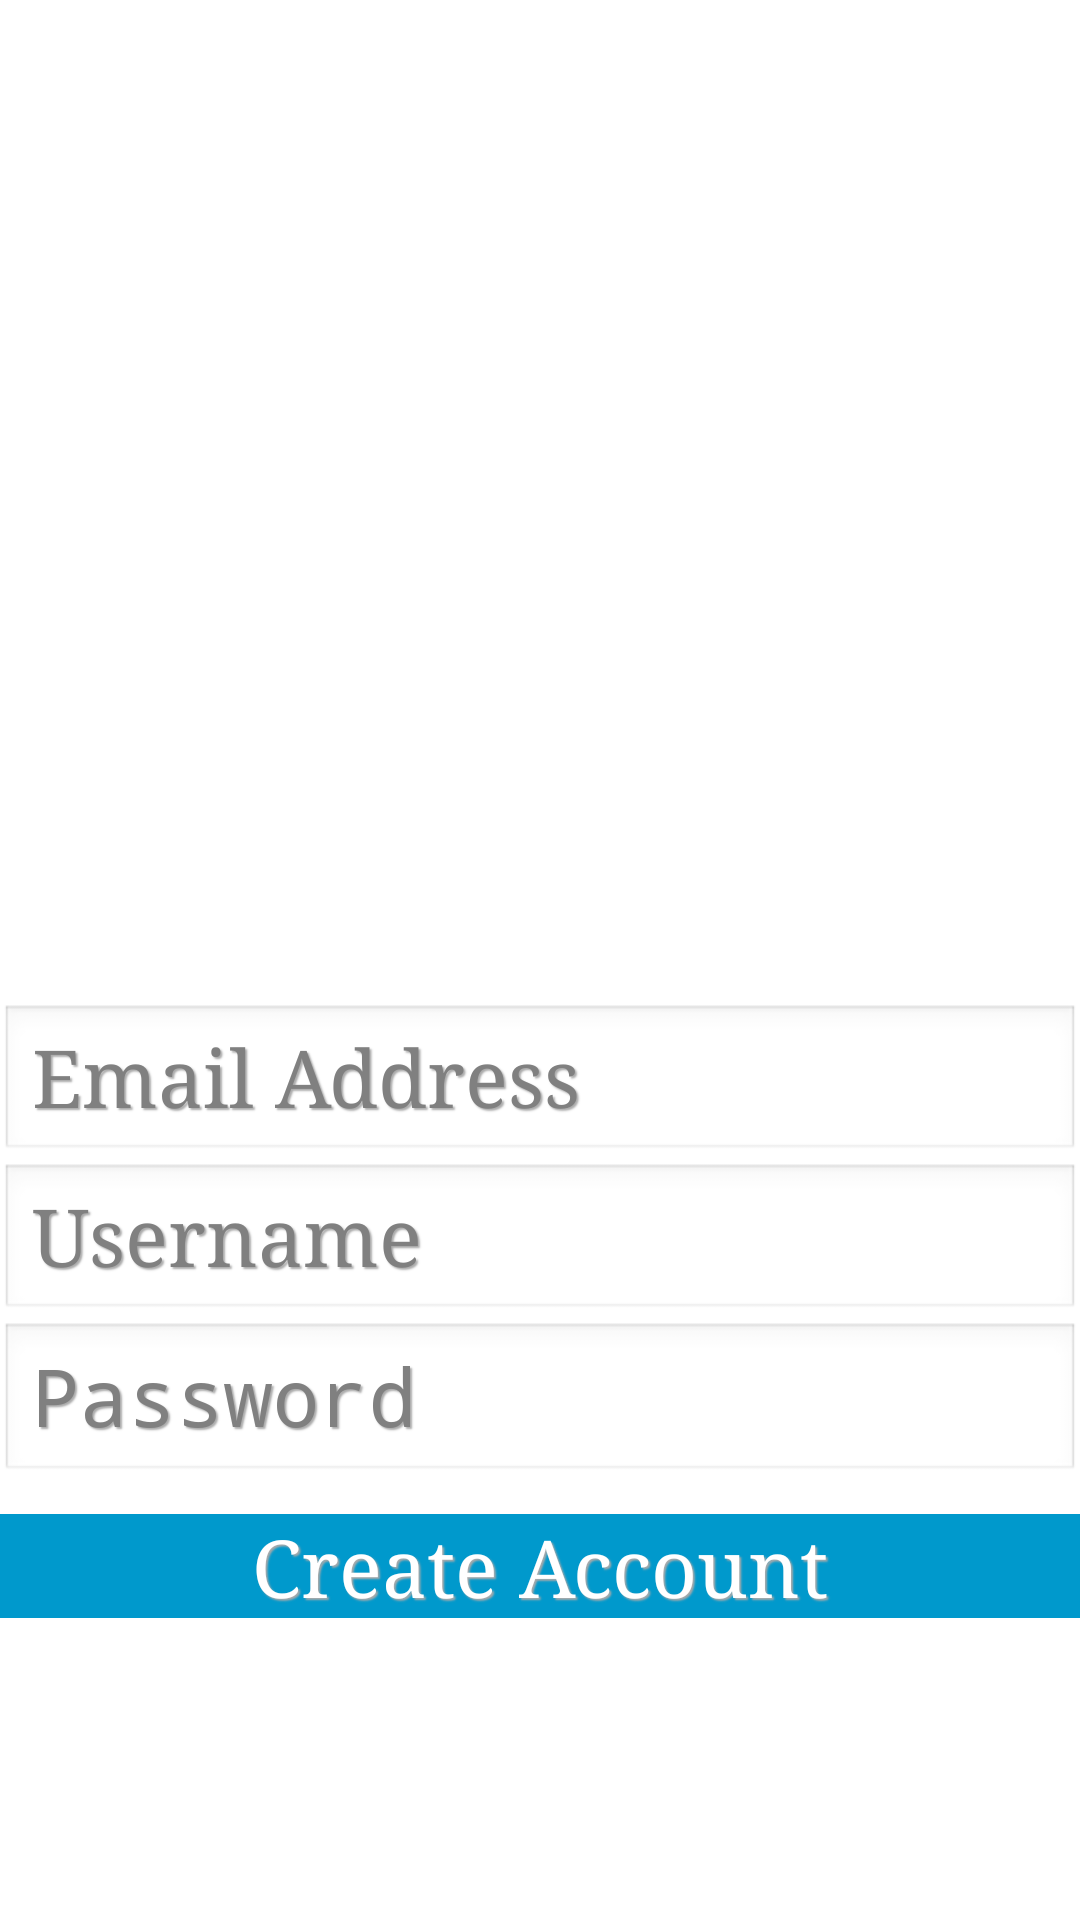

This screen was rendered from an Android layout file. Write that file and the resources it references.
<!-- AndroidManifest.xml: application theme AppTheme -->
<!-- res/layout/activity_create_account.xml -->
<RelativeLayout xmlns:android="http://schemas.android.com/apk/res/android"
    xmlns:tools="http://schemas.android.com/tools"
    android:layout_width="wrap_content"
    android:layout_height="wrap_content"
    android:padding="0dp"
    android:layout_margin="0dp"
    android:background="#00000000"
    android:paddingLeft="@dimen/activity_horizontal_margin"
    android:paddingRight="@dimen/activity_horizontal_margin"
    android:paddingTop="@dimen/activity_vertical_margin"
    android:paddingBottom="@dimen/activity_vertical_margin"
    tools:context=".CreateAccountActivity">

        <ImageView
            android:id="@+id/imgLogo"
            android:layout_width="250dp"
            android:layout_height="250dp"
            android:src="@drawable/saf"
            android:minHeight="250dp"
            android:minWidth="250dp"
            android:layout_alignParentRight="true"
            android:layout_alignParentEnd="false"
            android:layout_centerHorizontal="true"
            android:maxHeight="250dp"
            android:maxWidth="250dp" />

        <EditText
            android:inputType="textEmailAddress"
            android:hint="Email Address"
            android:layout_width="match_parent"
            android:layout_height="wrap_content"
            android:layout_below="@+id/imgLogo"
            android:id="@+id/fEmailId" />
        <EditText
            android:inputType="text"
            android:hint="Username"
            android:layout_width="match_parent"
            android:layout_height="wrap_content"
            android:layout_below="@+id/fEmailId"
            android:id="@+id/fUsernameId" />
        <EditText
            android:inputType="textPassword"
            android:hint="Password"
            android:layout_width="match_parent"
            android:layout_height="wrap_content"
            android:layout_below="@+id/fUsernameId"
            android:id="@+id/fPasswordId" />

        <Button
            android:layout_below="@+id/fPasswordId"
            android:id="@+id/btnCreateAccount"
            android:layout_marginTop="10dp"
            android:layout_width="match_parent"
            android:layout_height="wrap_content"
            android:layout_marginBottom="16dp"
            android:text="Create Account"
            android:layout_centerVertical="true"
            android:layout_centerHorizontal="true"
            android:textColor="@android:color/white"
            android:background="@android:color/holo_blue_light"
            android:backgroundTint="@android:color/holo_blue_dark" />
</RelativeLayout>
<!-- resources referenced by this layout -->
<resources>
  <dimen name="activity_horizontal_margin">5dp</dimen>
  <dimen name="activity_vertical_margin">5dp</dimen>
  <style name="AppTheme" parent="AppBaseTheme">
          
          <item name="android:typeface">serif</item>
          <item name="android:textColor">#000000</item>
          <item name="android:textSize">13pt</item>
          <item name="android:shadowDx">1.5</item>
          <item name="android:shadowDy">1.5</item>
          <item name="android:shadowRadius">1</item>
          <item name="android:shadowColor">#AAAAAA</item>
          <item name="android:gravity">center</item>
      </style>
  <style name="AppBaseTheme" parent="android:Theme.Light">
      
  		
      </style>
</resources>
